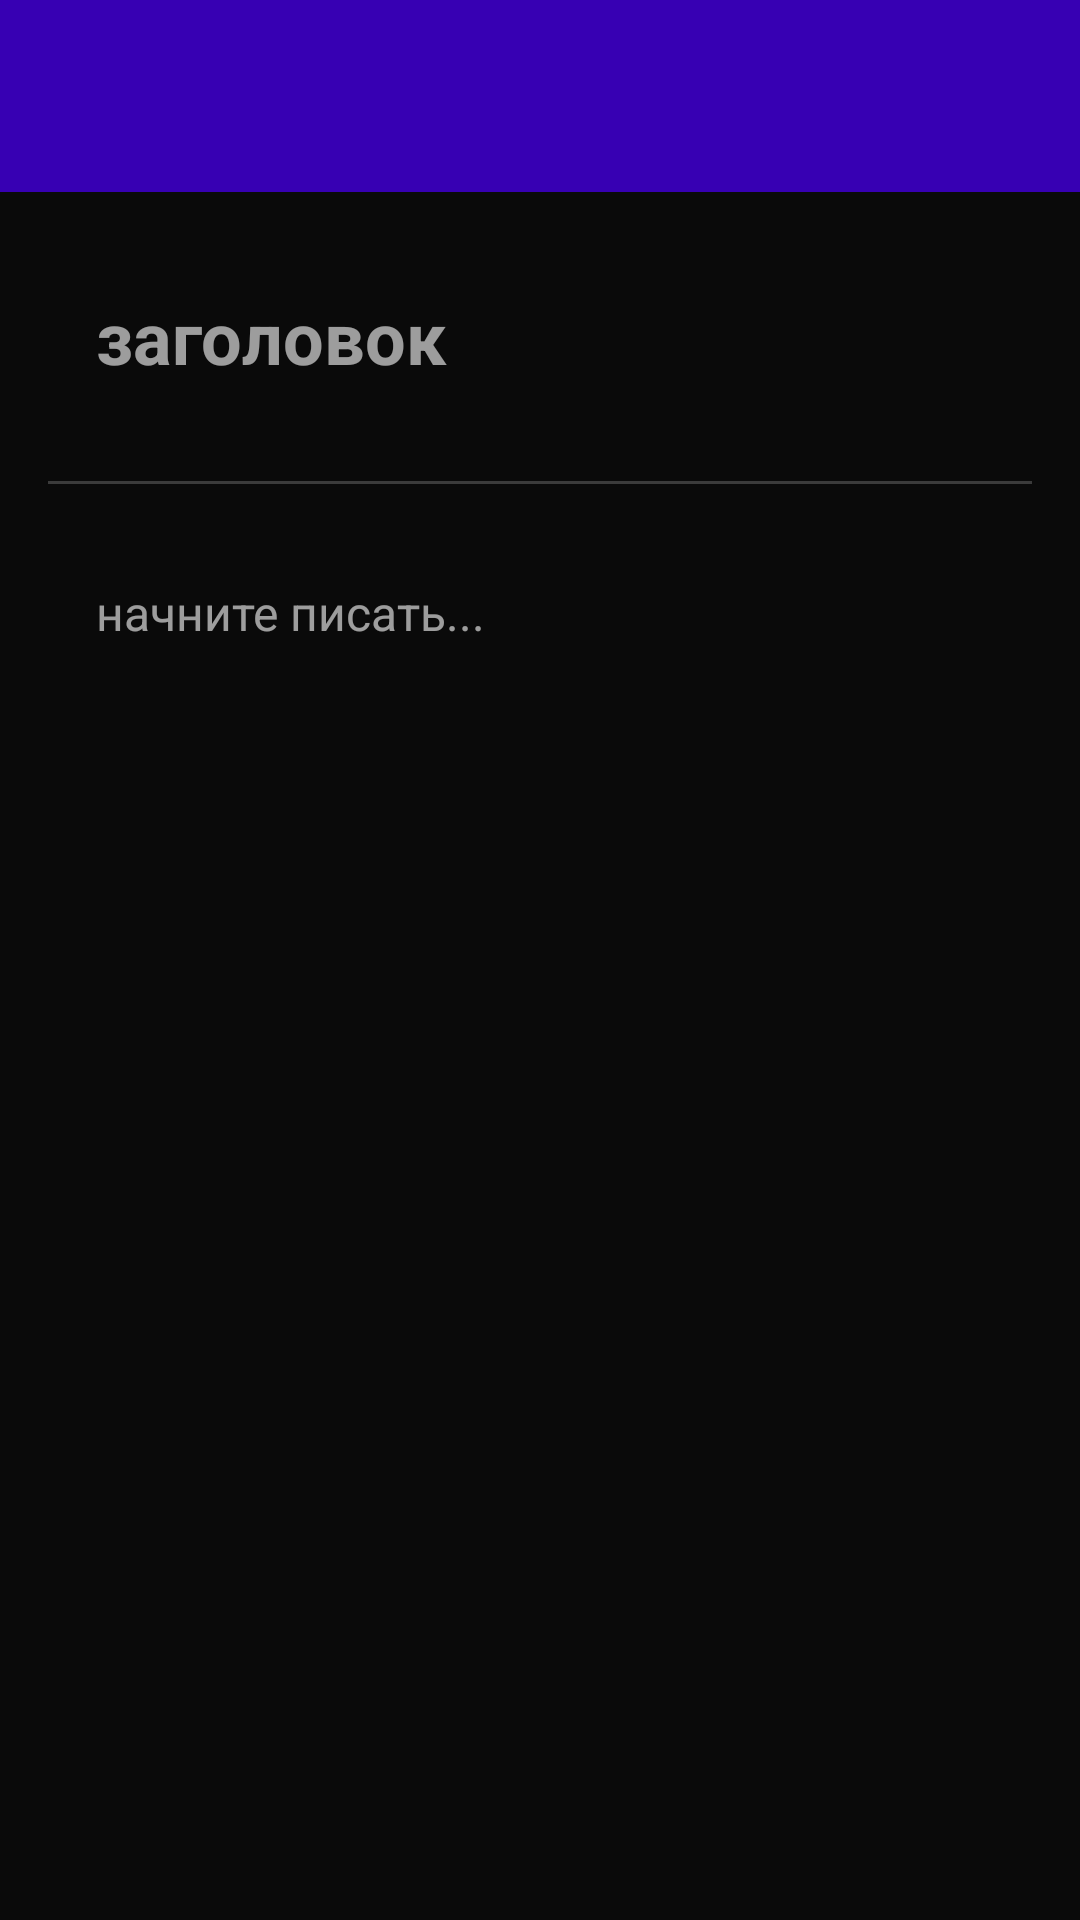

Reconstruct the res/layout file that produces this screen, plus the resources it refers to.
<!-- AndroidManifest.xml: activity theme Theme.Redeluxe.NoActionBar -->
<!-- res/layout/activity_note_edit.xml -->
<?xml version="1.0" encoding="utf-8"?>
<LinearLayout xmlns:android="http://schemas.android.com/apk/res/android"
    xmlns:app="http://schemas.android.com/apk/res-auto"
    android:layout_width="match_parent"
    android:layout_height="match_parent"
    android:orientation="vertical"
    android:background="@color/dark_background">

    <androidx.appcompat.widget.Toolbar
        android:id="@+id/toolbar"
        android:layout_width="match_parent"
        android:layout_height="?attr/actionBarSize"
        android:background="@color/purple_700"
        android:theme="@style/ThemeOverlay.AppCompat.Dark.ActionBar"
        app:popupTheme="@style/ThemeOverlay.AppCompat.Light" />

    <ScrollView
        android:layout_width="match_parent"
        android:layout_height="match_parent"
        android:padding="16dp">

        <LinearLayout
            android:layout_width="match_parent"
            android:layout_height="wrap_content"
            android:orientation="vertical">

            <EditText
                android:id="@+id/titleInput"
                android:layout_width="match_parent"
                android:layout_height="wrap_content"
                android:layout_marginBottom="16dp"
                android:background="@android:color/transparent"
                android:hint="заголовок"
                android:textColor="@android:color/white"
                android:textColorHint="@color/white_alpha_60"
                android:textSize="24sp"
                android:textStyle="bold"
                android:padding="16dp" />

            <View
                android:layout_width="match_parent"
                android:layout_height="1dp"
                android:background="@color/white_alpha_20"
                android:layout_marginBottom="16dp" />

            <EditText
                android:id="@+id/contentInput"
                android:layout_width="match_parent"
                android:layout_height="wrap_content"
                android:background="@android:color/transparent"
                android:gravity="top"
                android:hint="начните писать..."
                android:inputType="textMultiLine|textCapSentences"
                android:minLines="10"
                android:padding="16dp"
                android:textColor="@android:color/white"
                android:textColorHint="@color/white_alpha_60"
                android:textSize="16sp" />

        </LinearLayout>

    </ScrollView>

</LinearLayout>
<!-- resources referenced by this layout -->
<resources>
  <color name="dark_background">#0a0a0a</color>
  <color name="purple_700">#FF3700B3</color>
  <color name="white_alpha_20">#33ffffff</color>
  <color name="white_alpha_60">#99ffffff</color>
  <style name="Theme.Redeluxe.NoActionBar">
          <item name="windowActionBar">false</item>
          <item name="windowNoTitle">true</item>
          <item name="android:windowFullscreen">false</item>
          <item name="android:windowTranslucentStatus">true</item>
          <item name="android:windowTranslucentNavigation">true</item>
      </style>
</resources>
